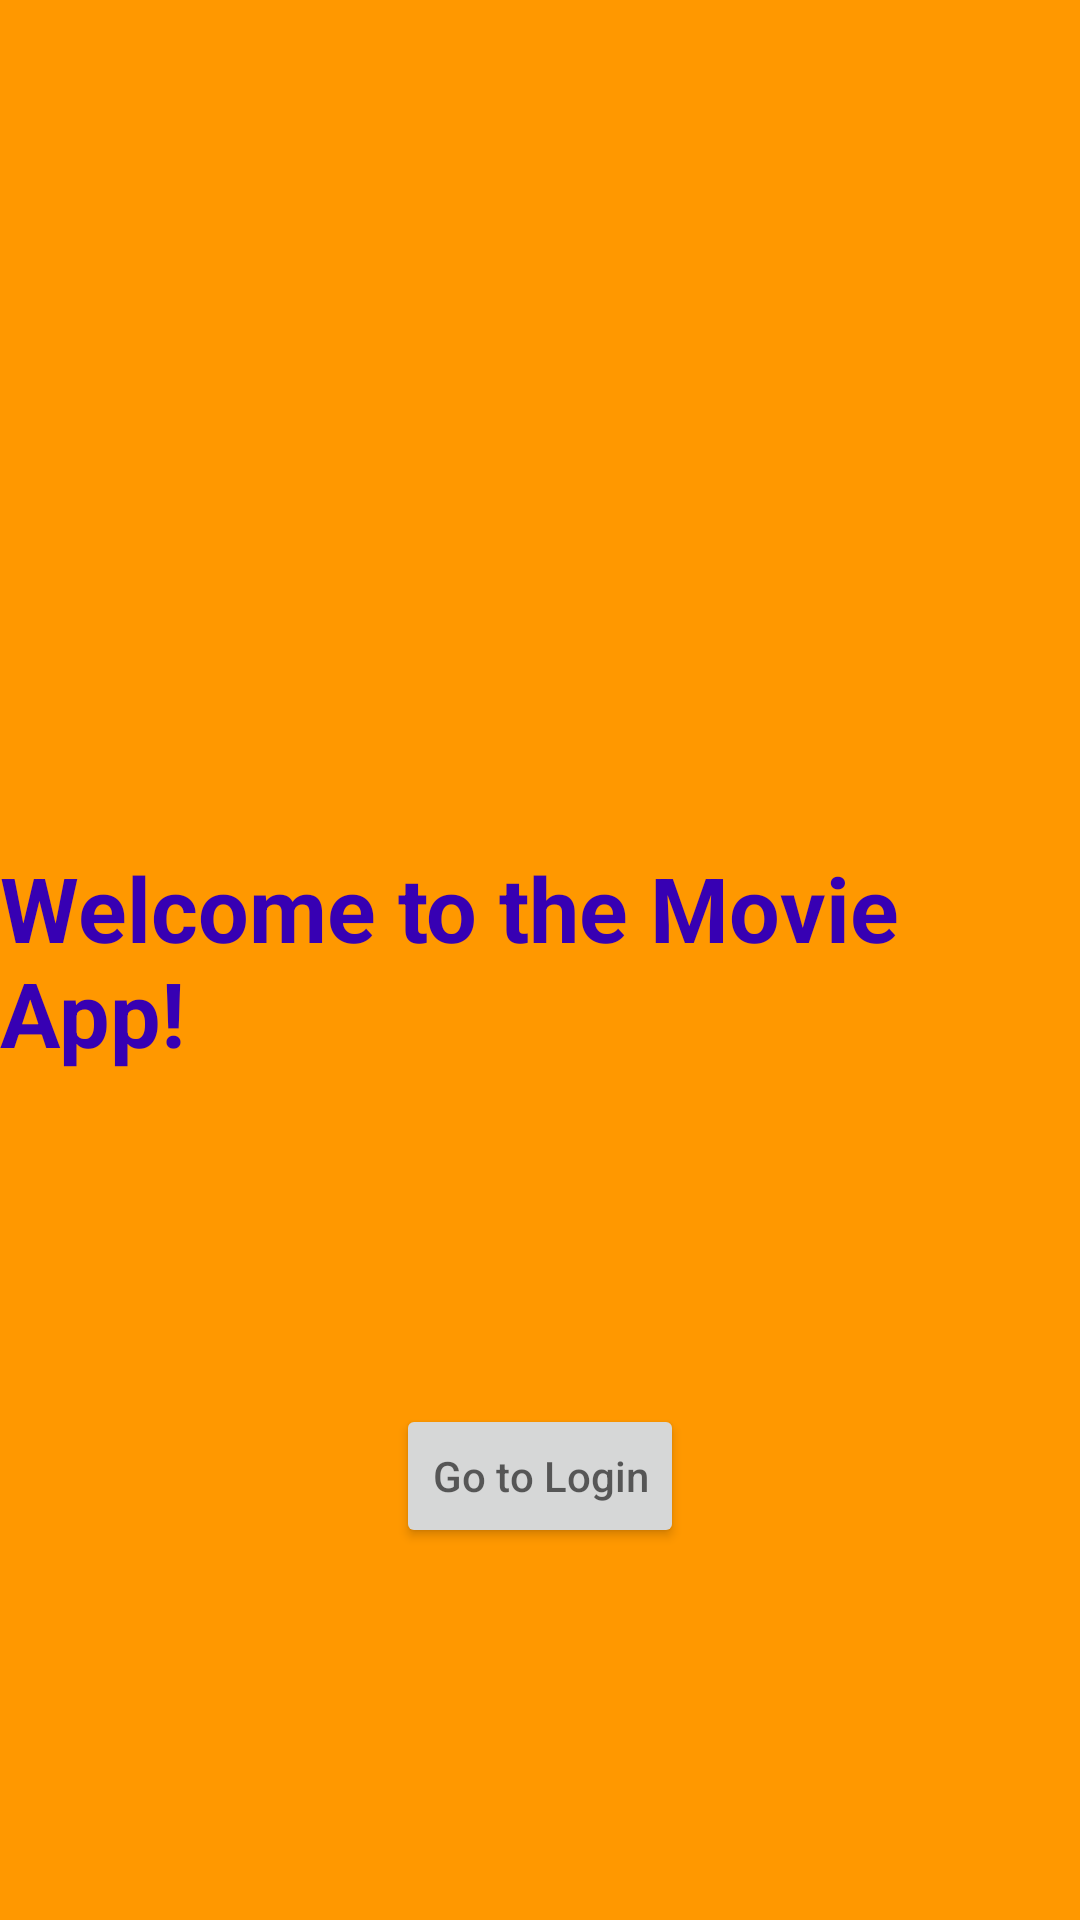

Layout XML and referenced resources for this Android screen:
<!-- AndroidManifest.xml: application theme AppTheme -->
<!-- res/layout/activity_main.xml -->
<?xml version="1.0" encoding="utf-8"?>
<androidx.constraintlayout.widget.ConstraintLayout xmlns:android="http://schemas.android.com/apk/res/android"
    xmlns:app="http://schemas.android.com/apk/res-auto"
    xmlns:tools="http://schemas.android.com/tools"
    android:layout_width="match_parent"
    android:layout_height="match_parent"
    android:background="#FF9800"
    tools:context=".MainActivity">

    <include
        android:id="@+id/toolbar"
        layout="@layout/toolbar"></include>

    <ImageView
        android:id="@+id/imageView"
        android:layout_width="wrap_content"
        android:layout_height="wrap_content"
        android:layout_marginStart="10dp"
        android:layout_marginLeft="10dp"
        android:layout_marginTop="16dp"
        android:layout_marginEnd="10dp"
        android:layout_marginRight="10dp"
        android:layout_marginBottom="16dp"
        android:src="@drawable/movielogo"
        app:layout_constraintBottom_toTopOf="@+id/textView"
        app:layout_constraintEnd_toEndOf="parent"
        app:layout_constraintStart_toStartOf="parent"
        app:layout_constraintTop_toTopOf="parent">

    </ImageView>

    <TextView
        android:id="@+id/textView"
        android:layout_width="wrap_content"
        android:layout_height="wrap_content"
        android:text="Welcome to the Movie App!"
        android:textColor="@color/colorPrimaryDark"
        android:textSize="30sp"
        android:textStyle="bold"
        app:layout_constraintBottom_toBottomOf="parent"
        app:layout_constraintLeft_toLeftOf="parent"
        app:layout_constraintRight_toRightOf="parent"
        app:layout_constraintTop_toTopOf="parent" />

    <Button
        android:layout_width="wrap_content"
        android:layout_height="wrap_content"
        android:layout_marginTop="16dp"
        android:layout_marginBottom="16dp"
        android:hint="@string/send_loginpage"
        app:layout_constraintBottom_toBottomOf="parent"
        app:layout_constraintEnd_toEndOf="parent"
        app:layout_constraintStart_toStartOf="parent"
        app:layout_constraintTop_toBottomOf="@+id/textView"
        app:layout_constraintVertical_bias="0.467" />


</androidx.constraintlayout.widget.ConstraintLayout>
<!-- res/layout/toolbar.xml (included above) -->
<?xml version="1.0" encoding="utf-8"?>
<androidx.constraintlayout.widget.ConstraintLayout xmlns:android="http://schemas.android.com/apk/res/android"
    android:layout_width="match_parent"
    android:layout_height="wrap_content"
    android:background="#F44336"
    android:elevation="4dp"
    android:theme="@style/ThemeOverlay.AppCompat.Dark.ActionBar">

    <ImageView
        android:layout_width="wrap_content"
        android:layout_height="wrap_content"
        android:src="@drawable/ic_menu_black_24dp"></ImageView>

</androidx.constraintlayout.widget.ConstraintLayout>
<!-- resources referenced by this layout -->
<resources>
  <string name="send_loginpage">Go to Login</string>
  <style name="AppTheme" parent="Theme.AppCompat.Light.NoActionBar">
          
          <item name="colorPrimary">@color/colorPrimary</item>
          <item name="colorPrimaryDark">#111112</item>
          <item name="colorAccent">#189E91</item>
      </style>
  <!-- not gathered from this repository: default colours our renderer supplied (Android Studio template values) -->
  <color name="colorPrimary">#FF6200EE</color>
  <color name="colorPrimaryDark">#FF3700B3</color>
</resources>
